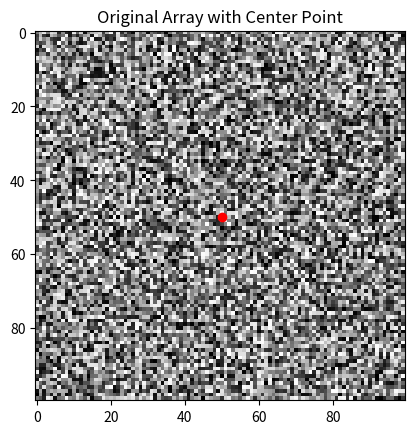

The matplotlib source for this figure:

import numpy as np
import matplotlib.pyplot as plt

# Create a 100x100 NumPy array
array = np.random.rand(100, 100)

# Function to extract the diagonal cross profile
def extract_cross_profile(array, center, angle, length=20):
    x_center, y_center = center
    angle_rad = np.deg2rad(angle)

    cross_points = []

    # Calculate the offsets for the cross profile
    for offset in range(-length, length + 1):
        # Calculate coordinates for the diagonal line
        x1 = int(x_center + offset * np.cos(angle_rad))
        y1 = int(y_center + offset * np.sin(angle_rad))

        # Calculate coordinates for the perpendicular line
        x2 = int(x_center + offset * np.cos(angle_rad + np.pi / 2))
        y2 = int(y_center + offset * np.sin(angle_rad + np.pi / 2))

        # Append the points to the cross profile list if they are within boundaries
        if 0 <= x1 < array.shape[0] and 0 <= y1 < array.shape[1]:
            cross_points.append(array[x1, y1])

        if 0 <= x2 < array.shape[0] and 0 <= y2 < array.shape[1]:
            cross_points.append(array[x2, y2])

    return np.array(cross_points)

# Define center and angle
center = (50, 50)
angle = 25

# Extract the cross profile
cross_profile = extract_cross_profile(array, center, angle)

# Print the result and visualize the original array and cross profile
print("Extracted Cross Profile:", cross_profile)

# Optional: Visualize the original array
plt.imshow(array, cmap='gray')
plt.scatter([center[1]], [center[0]], color='red')  # center point
plt.title('Original Array with Center Point')
plt.show()
